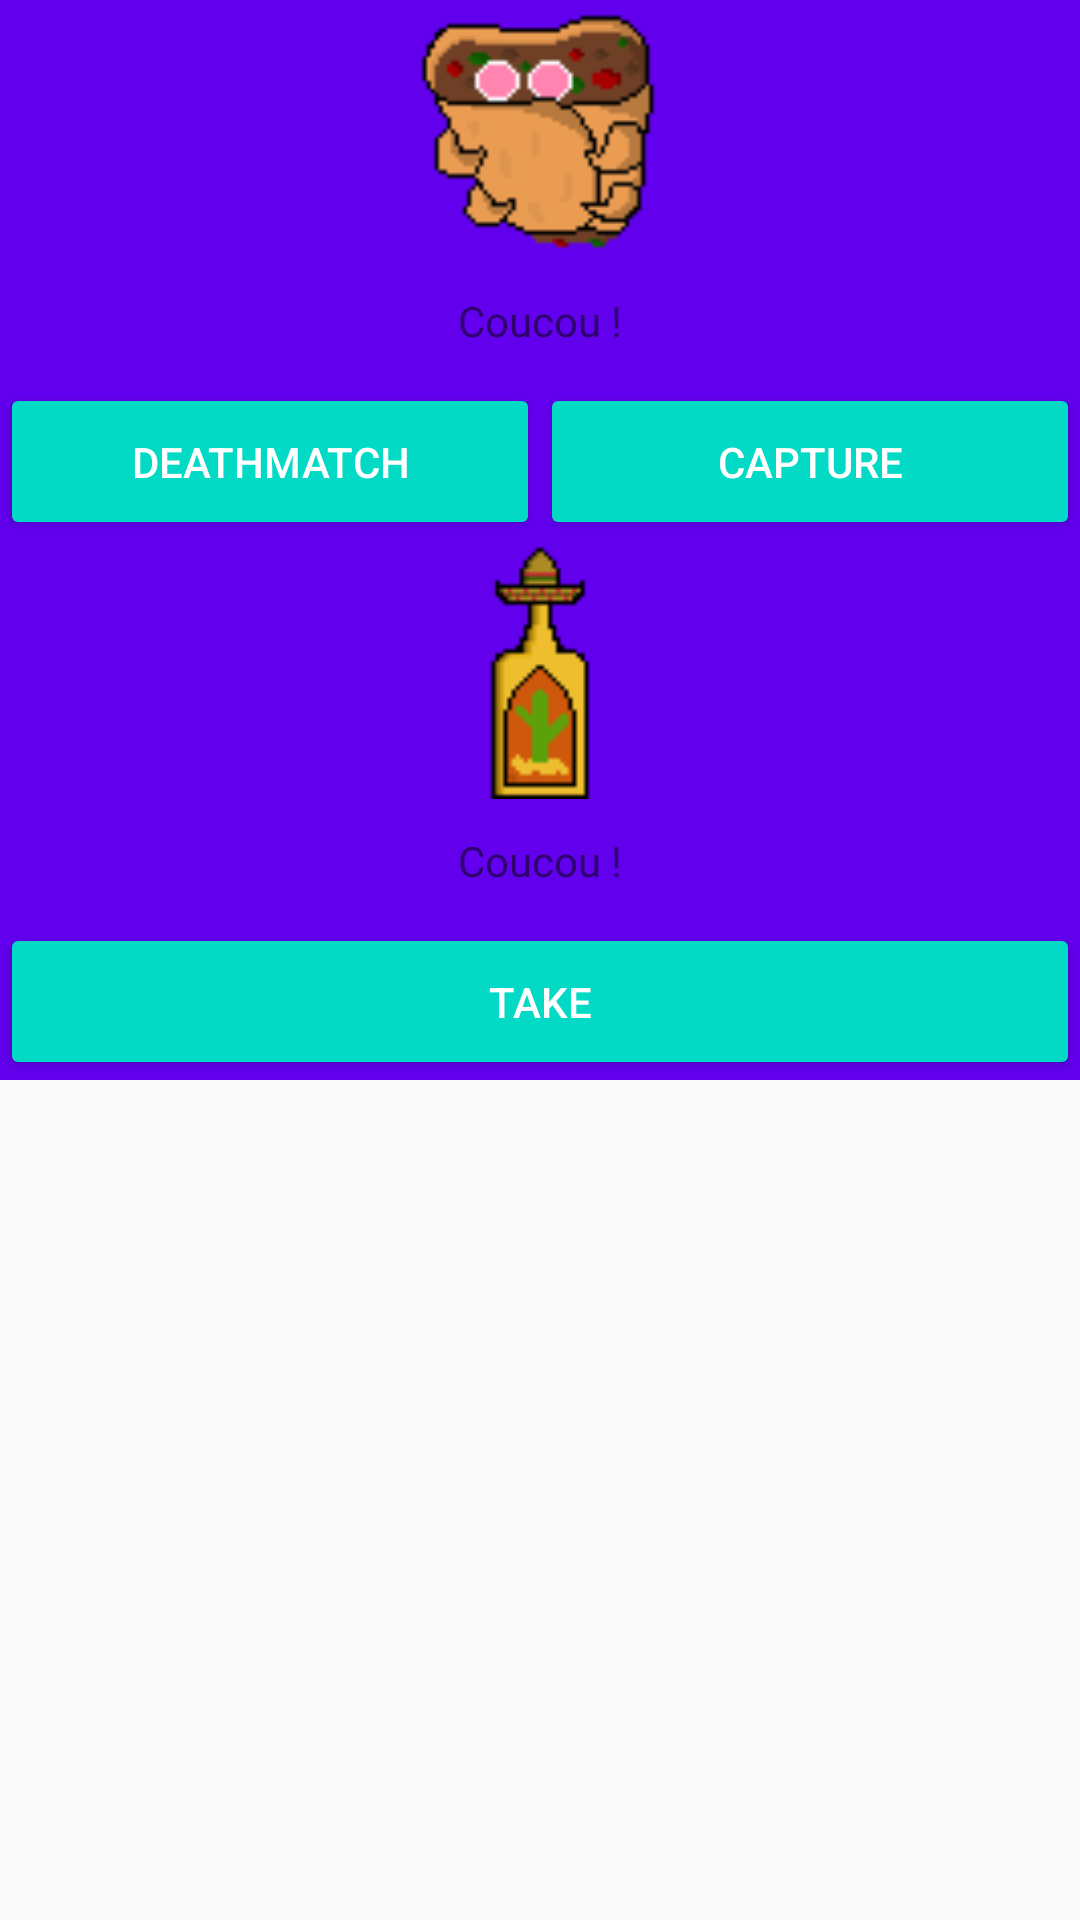

Android layout source for this screen:
<!-- AndroidManifest.xml: application theme AppTheme -->
<!-- res/layout/layout_main.xml -->
<?xml version="1.0" encoding="utf-8"?>
<RelativeLayout xmlns:android="http://schemas.android.com/apk/res/android"
    android:layout_width="match_parent"
    android:layout_height="match_parent">


    <LinearLayout
        android:id="@+id/MainLayoutTop"
        android:layout_width="match_parent"
        android:layout_height="match_parent"
        android:orientation="vertical">

        <LinearLayout
            android:id="@+id/layoutInfo"
            android:layout_width="match_parent"
            android:layout_height="180dp"
            android:background="@color/colorPrimary"
            android:gravity="center"
            android:orientation="vertical">

            <ImageView
                android:id="@+id/imageInfo"
                android:layout_width="match_parent"
                android:layout_height="wrap_content"
                android:layout_weight="1"
                android:src="@drawable/buritops" />

            <TextView
                android:id="@+id/textInfo"
                android:layout_width="match_parent"
                android:layout_height="wrap_content"
                android:layout_weight="1"
                android:gravity="center"
                android:text="Coucou !"
                android:textAlignment="center"
                android:textColor="@color/common_google_signin_btn_text_dark_default" />

            <LinearLayout
                android:layout_width="match_parent"
                android:layout_height="30dp"
                android:layout_weight="1"
                android:orientation="horizontal">

                <Button
                    android:id="@+id/buttonDeath"
                    style="@style/Widget.AppCompat.Button.Colored"
                    android:layout_width="match_parent"
                    android:layout_height="match_parent"
                    android:layout_weight="1"
                    android:text="DeathMatch" />

                <Button
                    android:id="@+id/buttonCapture"
                    style="@style/Widget.AppCompat.Button.Colored"
                    android:layout_width="match_parent"
                    android:layout_height="match_parent"
                    android:layout_weight="1"
                    android:text="Capture" />
            </LinearLayout>

        </LinearLayout>

        <LinearLayout
            android:id="@+id/layoutItemsInfo"
            android:layout_width="match_parent"
            android:layout_height="180dp"
            android:background="@color/colorPrimary"
            android:gravity="center"
            android:orientation="vertical">

            <ImageView
                android:id="@+id/imageItemsInfo"
                android:layout_width="match_parent"
                android:layout_height="wrap_content"
                android:layout_weight="1"
                android:src="@drawable/nachopotion" />

            <TextView
                android:id="@+id/textItemsInfo"
                android:layout_width="match_parent"
                android:layout_height="wrap_content"
                android:layout_weight="1"
                android:gravity="center"
                android:text="Coucou !"
                android:textAlignment="center"
                android:textColor="@color/common_google_signin_btn_text_dark_default" />

            <LinearLayout
                android:layout_width="match_parent"
                android:layout_height="30dp"
                android:layout_weight="1"
                android:orientation="horizontal">

                <Button
                    android:id="@+id/buttonTake"
                    style="@style/Widget.AppCompat.Button.Colored"
                    android:layout_width="match_parent"
                    android:layout_height="match_parent"
                    android:layout_weight="1"
                    android:text="Take" />
            </LinearLayout>

        </LinearLayout>
    </LinearLayout>


</RelativeLayout>
<!-- resources referenced by this layout -->
<resources>
  <!-- drawable buritops: png bitmap (drawable, 1527 bytes) -->
  <!-- drawable nachopotion: png bitmap (drawable, 816 bytes) -->
  <style name="AppTheme" parent="Theme.AppCompat.Light.DarkActionBar">
          
          <item name="colorPrimary">@color/colorPrimary</item>
          <item name="colorPrimaryDark">@color/colorPrimaryDark</item>
          <item name="colorAccent">@color/colorAccent</item>
      </style>
  <!-- not gathered from this repository: default colours our renderer supplied (Android Studio template values) -->
  <color name="colorPrimary">#FF6200EE</color>
  <color name="colorPrimaryDark">#FF3700B3</color>
  <color name="colorAccent">#FF03DAC5</color>
</resources>
